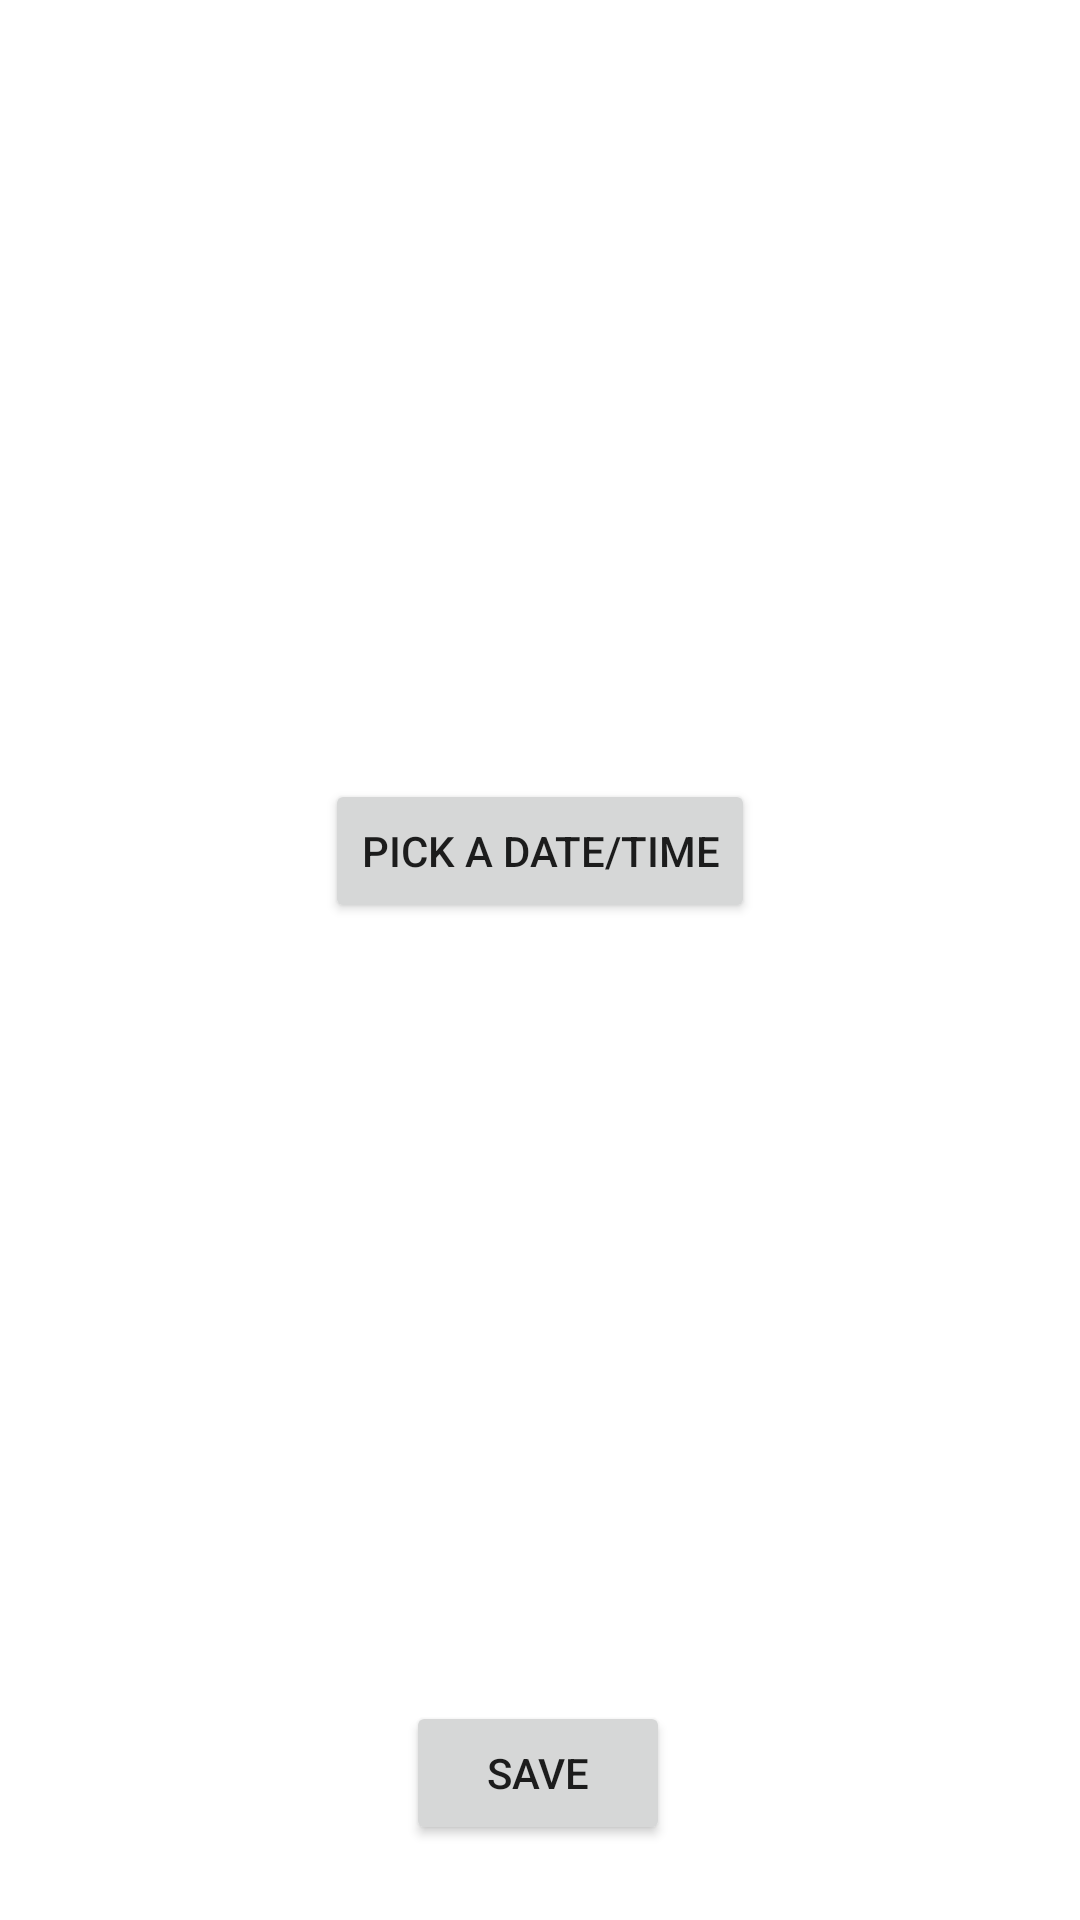

Layout XML and referenced resources for this Android screen:
<!-- AndroidManifest.xml: application theme Theme.TableForOne -->
<!-- res/layout/fragment_time_date_select.xml -->
<?xml version="1.0" encoding="utf-8"?>
<layout xmlns:android="http://schemas.android.com/apk/res/android"
    xmlns:app="http://schemas.android.com/apk/res-auto">

    <data>

    </data>

    <androidx.constraintlayout.motion.widget.MotionLayout
        android:id="@+id/motionLayout"
        android:layout_width="match_parent"
        android:layout_height="match_parent"
        app:layoutDescription="@xml/fragment_time_date_select_scene">


        <Button
            android:id="@+id/dateTimeSelectButton"
            android:layout_width="wrap_content"
            android:layout_height="wrap_content"
            android:text="@string/date_time_select_button_text"
            app:layout_constraintBottom_toTopOf="@+id/nextButton"
            app:layout_constraintEnd_toEndOf="parent"
            app:layout_constraintStart_toStartOf="parent"
            app:layout_constraintTop_toTopOf="parent" />

        <TextView
            android:id="@+id/textView"
            android:layout_width="wrap_content"
            android:layout_height="wrap_content"
            android:layout_below="@id/dateTimeSelectButton"
            android:layout_centerInParent="true"
            android:layout_marginTop="24dp"
            android:textColor="@android:color/background_dark"
            android:textSize="12sp"
            android:textStyle="bold"
            app:layout_constraintBottom_toTopOf="@+id/nextButton"
            app:layout_constraintEnd_toEndOf="parent"
            app:layout_constraintHorizontal_bias="0.5"
            app:layout_constraintStart_toStartOf="parent"
            app:layout_constraintTop_toBottomOf="@+id/dateTimeSelectButton" />

        <Button
            android:id="@+id/nextButton"
            android:layout_width="wrap_content"
            android:layout_height="wrap_content"
            android:text="@string/save_button_text"
            app:layout_constraintBottom_toBottomOf="parent"
            app:layout_constraintEnd_toEndOf="parent"
            app:layout_constraintStart_toStartOf="parent" />

    </androidx.constraintlayout.motion.widget.MotionLayout>
</layout>
<!-- resources referenced by this layout -->
<resources>
  <string name="date_time_select_button_text">Pick A Date/Time</string>
  <string name="save_button_text">Save</string>
  <style name="Theme.TableForOne" parent="Theme.MaterialComponents.DayNight.DarkActionBar">
          
          <item name="colorPrimary">@color/powder_blue</item>
          <item name="colorPrimaryVariant">@color/cadet_blue</item>
          <item name="colorOnPrimary">@color/deep_space_marble</item>
          
          <item name="colorSecondary">@color/cadet_blue</item>
          <item name="colorSecondaryVariant">@color/deep_space_marble</item>
          <item name="colorOnSecondary">@color/black</item>
          
          <item name="android:statusBarColor" tools:targetApi="l">?attr/colorPrimaryVariant</item>
          
  
  
      </style>
  <color name="powder_blue">#B8D8D8</color>
  <color name="cadet_blue">#7A9E9F</color>
  <color name="deep_space_marble">#4F6367</color>
  <color name="black">#FF000000</color>
</resources>
